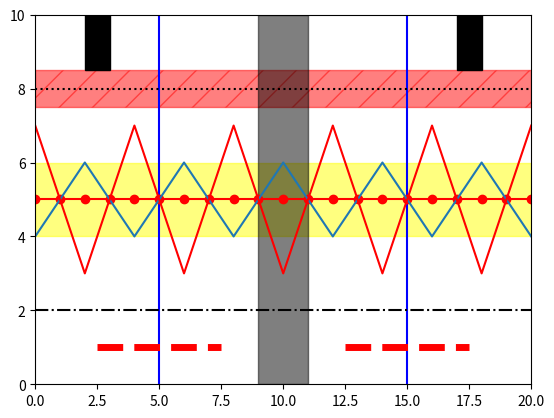

Python code for this plot:
import matplotlib.pyplot as plt

plt.xlim(0, 20)
plt.ylim(0, 10)

plt.axvline(5, color="blue")
plt.axvline(15, color="blue")

plt.axhline(8, linestyle="dotted", color="black")
plt.plot(range(21), [5]*21, color="red", marker="o")
plt.axhline(2, linestyle="dashdot", color="black")

plt.axhspan(7.5, 8.5, color="red", alpha=0.5, hatch='/')
plt.axhspan(4, 6, color="yellow", alpha=0.5)

plt.axvspan(2, 3, 0.85, 1, color="black")
plt.axvspan(17, 18, 0.85, 1, color="black")
plt.axvspan(9, 11, color="black", alpha=0.5)

y = [4, 6]*5
y.append(4)
plt.plot(range(0, 21, 2), y)
y1 = [7, 3]*5
y1.append(7)
plt.plot(range(0, 21, 2), y1, color="red")

plt.axhline(1, 0.125, 0.375, color="red", linestyle="--", linewidth=5)
plt.axhline(1, 0.625, 0.875, color="red", linestyle="--", linewidth=5)

plt.show()
